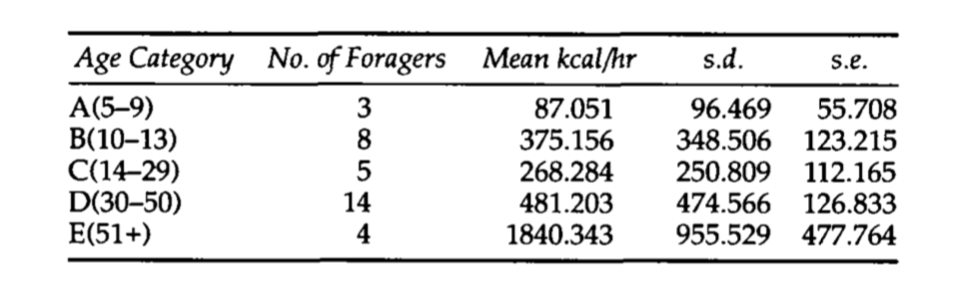

Data behind this chart, as committed beside it:
Age category, No. of foragers, Mean kcal/hr, s.d., s.e.
A(5-9), 3, 87.05, 96.47, 55.71
B(10-13), 8, 375.2, 248.5, 123.2
C(14-29), 5, 268.3, 250.8, 112.2
D(30-50), 14, 481.2, 474.6, 126.8
E(51+), 4, 1840, 955.5, 477.8
